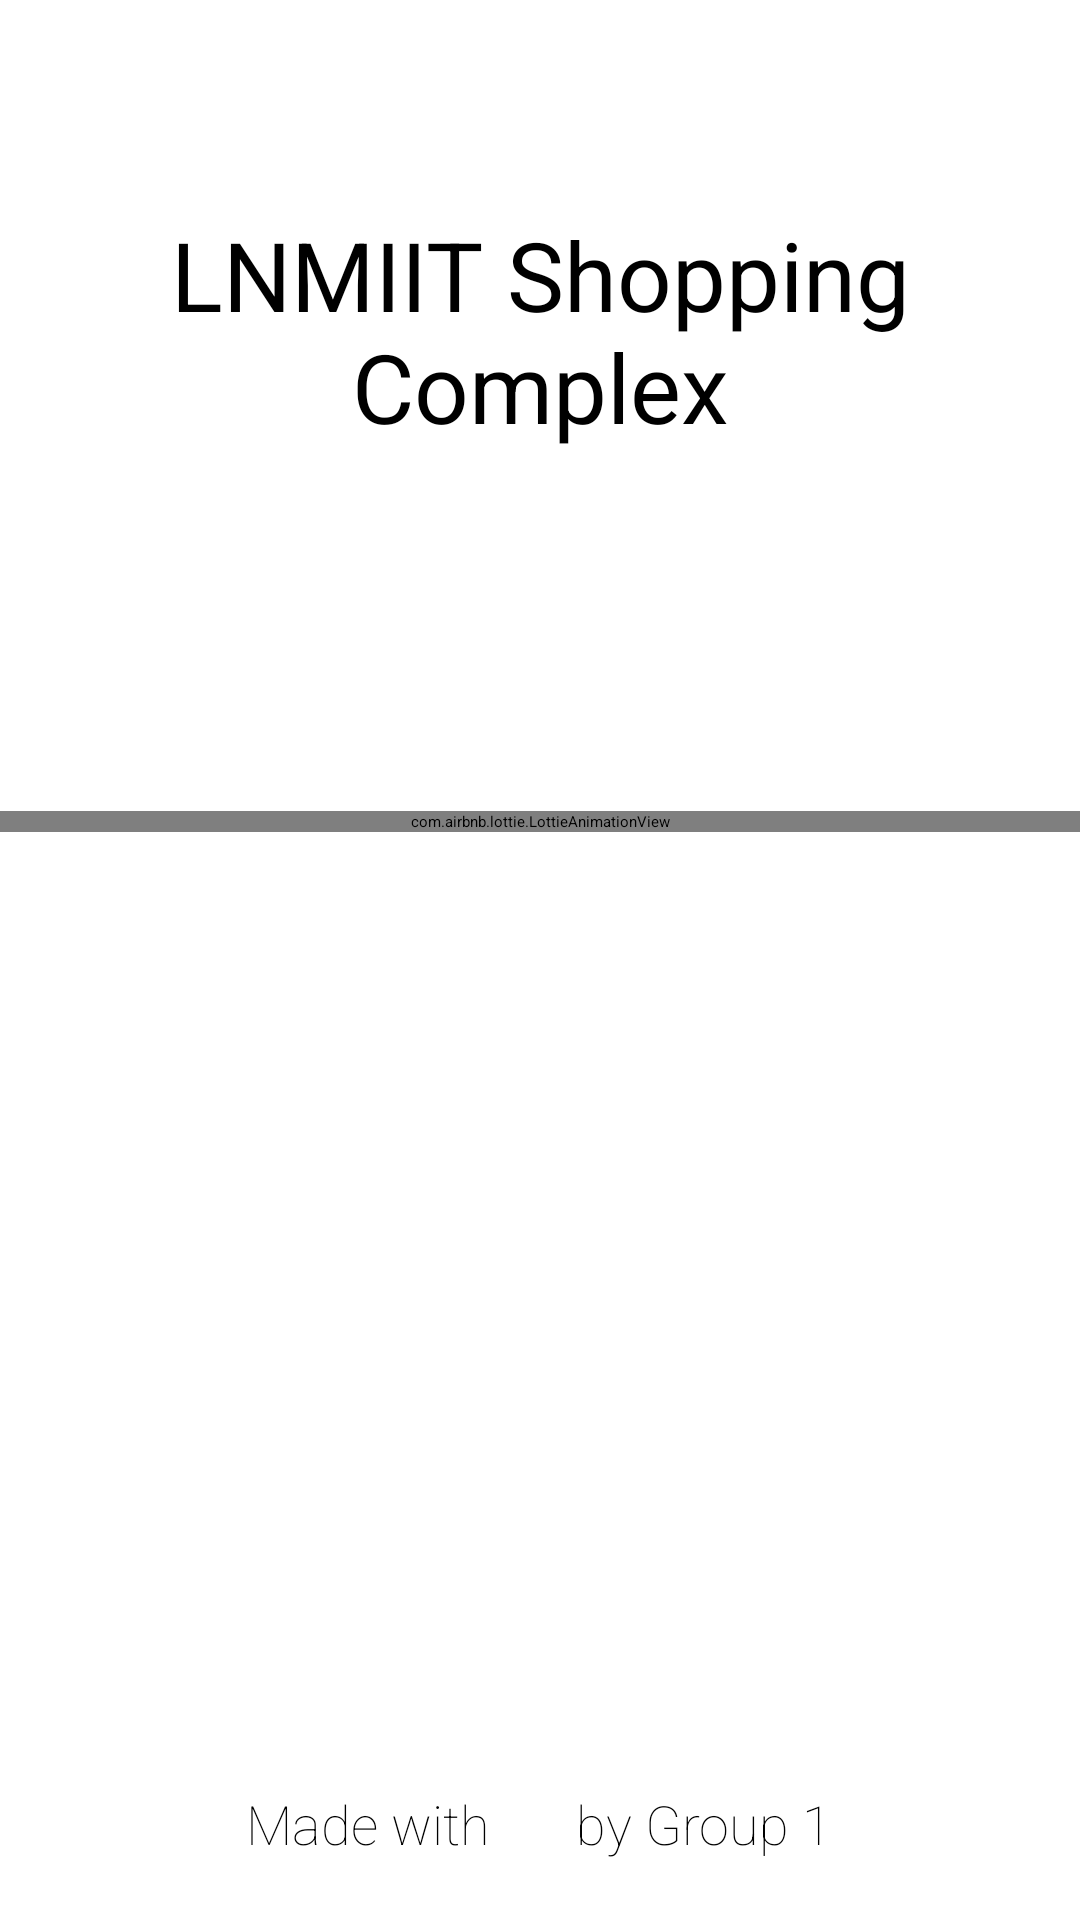

This screen was rendered from an Android layout file. Write that file and the resources it references.
<!-- AndroidManifest.xml: application theme Theme.LNMIITShoppingComplex -->
<!-- res/layout/activity_splash.xml -->
<?xml version="1.0" encoding="utf-8"?>
<RelativeLayout
    xmlns:android="http://schemas.android.com/apk/res/android"
    xmlns:app="http://schemas.android.com/apk/res-auto"
    xmlns:tools="http://schemas.android.com/tools"
    android:layout_width="match_parent"
    android:orientation="vertical"
    android:layout_height="match_parent"
    tools:context=".Startup.SplashActivity">

    <TextView
        android:id="@+id/appname"
        android:layout_width="match_parent"
        android:layout_height="wrap_content"
        android:gravity="center"
        android:textColor="@color/black"
        android:textStyle="bold"
        android:fontFamily="sans-serif-thin"
        android:layout_marginTop="70dp"
        android:text="@string/app_name"
        android:textSize="32sp"
        android:maxLines="2">
    </TextView>

    <com.airbnb.lottie.LottieAnimationView
        android:id="@+id/animation"
        android:layout_below="@+id/appname"
        android:layout_width="match_parent"
        android:layout_height="wrap_content"
        app:lottie_autoPlay="true"
        app:lottie_loop="true"
        app:lottie_rawRes="@raw/animb"
        android:layout_gravity="center"
        android:layout_marginTop="120dp"
        >
    </com.airbnb.lottie.LottieAnimationView>

    <LinearLayout
        android:id="@+id/developer"
        android:layout_alignParentBottom="true"
        android:layout_width="match_parent"
        android:layout_height="wrap_content"
        android:gravity="center"
        android:layout_marginBottom="20dp"
        android:orientation="horizontal">
        <TextView
            android:fontFamily="sans-serif-thin"
            android:textSize="18sp"
            android:layout_width="wrap_content"
            android:textColor="@color/black"
            android:layout_height="wrap_content"
            android:text="Made with ">
        </TextView>
        <ImageView
            android:layout_width="20dp"
            android:layout_height="20dp"
            android:src="@drawable/heart">
        </ImageView>
        <TextView
            android:fontFamily="sans-serif-thin"
            android:textSize="18sp"
            android:layout_width="wrap_content"
            android:layout_height="wrap_content"
            android:textColor="@color/black"
            android:text=" by Group 1">
        </TextView>
    </LinearLayout>

</RelativeLayout>
<!-- resources referenced by this layout -->
<resources>
  <color name="black">#FF000000</color>
  <string name="app_name">LNMIIT Shopping Complex</string>
  <style name="Theme.LNMIITShoppingComplex" parent="Theme.MaterialComponents.Light.NoActionBar">
          
          <item name="colorPrimary">@color/purple_500</item>
          <item name="colorPrimaryVariant">@color/purple_700</item>
          <item name="colorOnPrimary">@color/white</item>
          
          <item name="colorSecondary">@color/black</item>
          <item name="colorSecondaryVariant">@color/teal_700</item>
          <item name="colorOnSecondary">@color/black</item>
          
          <item name="android:statusBarColor" tools:targetApi="l">?attr/colorPrimaryVariant</item>
          
      </style>
  <color name="purple_500">#FF6200EE</color>
  <color name="purple_700">#FF3700B3</color>
  <color name="white">#FFFFFFFF</color>
  <color name="teal_700">#FF018786</color>
</resources>
